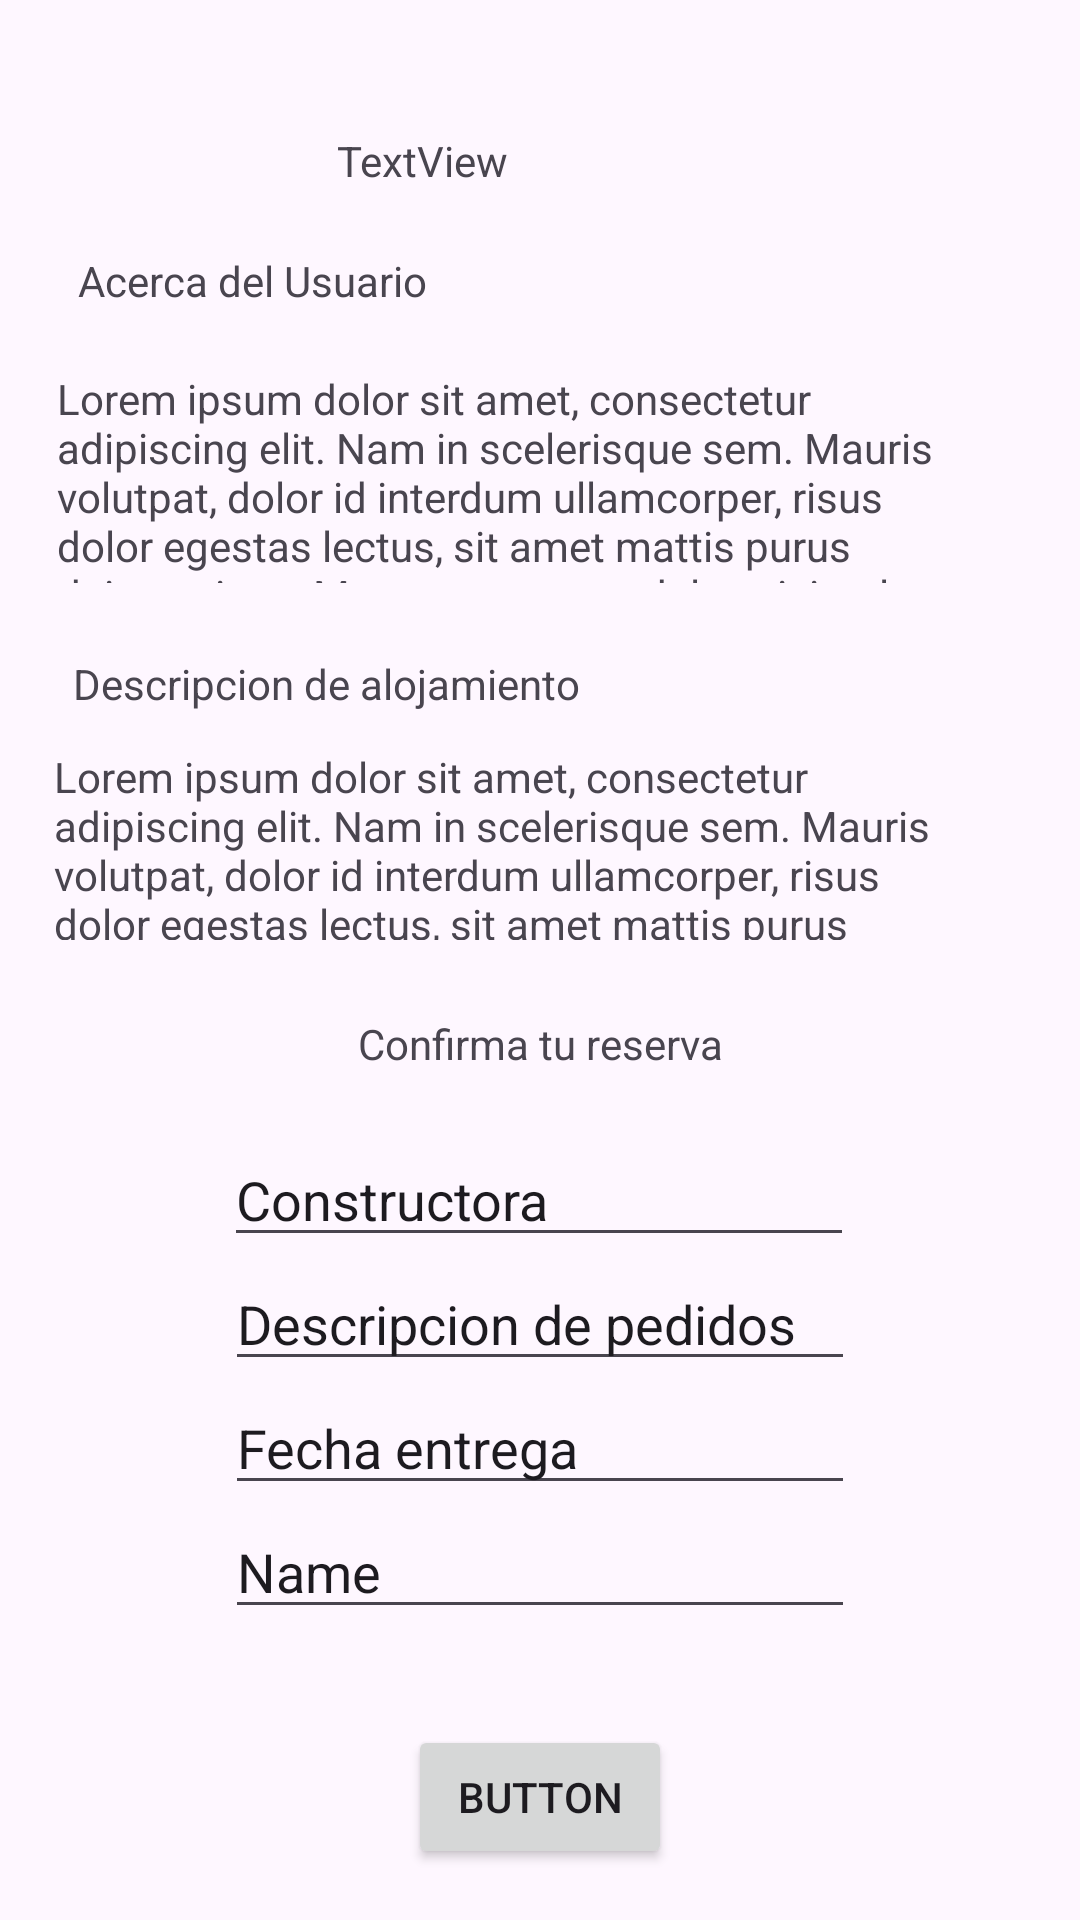

Write the Android layout XML for this screen, with the resource values it uses.
<!-- AndroidManifest.xml: application theme Theme.EC3_HuamanLapiz -->
<!-- res/layout/content_formulario.xml -->
<?xml version="1.0" encoding="utf-8"?>
<androidx.constraintlayout.widget.ConstraintLayout xmlns:android="http://schemas.android.com/apk/res/android"
    xmlns:app="http://schemas.android.com/apk/res-auto"
    xmlns:tools="http://schemas.android.com/tools"
    android:layout_width="match_parent"
    android:layout_height="match_parent"
    app:layout_behavior="@string/appbar_scrolling_view_behavior">

    <ImageView
        android:id="@+id/imageView2"
        android:layout_width="62dp"
        android:layout_height="48dp"
        android:layout_marginTop="16dp"
        app:layout_constraintEnd_toEndOf="parent"
        app:layout_constraintHorizontal_bias="0.097"
        app:layout_constraintStart_toStartOf="parent"
        app:layout_constraintTop_toTopOf="parent"
        tools:srcCompat="@tools:sample/avatars" />

    <TextView
        android:id="@+id/textView"
        android:layout_width="wrap_content"
        android:layout_height="wrap_content"
        android:layout_marginTop="44dp"
        android:text="TextView"
        app:layout_constraintEnd_toEndOf="parent"
        app:layout_constraintHorizontal_bias="0.101"
        app:layout_constraintStart_toEndOf="@+id/imageView2"
        app:layout_constraintTop_toTopOf="parent" />

    <TextView
        android:id="@+id/sobreusuario"
        android:layout_width="wrap_content"
        android:layout_height="wrap_content"
        android:layout_marginTop="20dp"
        android:text="@string/sobreUsuario"
        app:layout_constraintEnd_toEndOf="parent"
        app:layout_constraintHorizontal_bias="0.107"
        app:layout_constraintStart_toStartOf="parent"
        app:layout_constraintTop_toBottomOf="@+id/imageView2" />

    <TextView
        android:id="@+id/textView3"
        android:layout_width="296dp"
        android:layout_height="71dp"
        android:layout_marginTop="4dp"
        android:text="@string/lorem_ipsum"
        app:layout_constraintEnd_toEndOf="parent"
        app:layout_constraintHorizontal_bias="0.295"
        app:layout_constraintStart_toStartOf="parent"
        app:layout_constraintTop_toBottomOf="@+id/sobreusuario" />

    <TextView
        android:id="@+id/desalojamiento"
        android:layout_width="wrap_content"
        android:layout_height="wrap_content"
        android:layout_marginTop="24dp"
        android:text="@string/descripcionalojamiento2"
        app:layout_constraintEnd_toEndOf="parent"
        app:layout_constraintHorizontal_bias="0.128"
        app:layout_constraintStart_toStartOf="parent"
        app:layout_constraintTop_toBottomOf="@+id/textView3" />

    <TextView
        android:id="@+id/alojamiento"
        android:layout_width="302dp"
        android:layout_height="64dp"
        android:layout_marginTop="12dp"
        android:text="@string/lorem_ipsum"
        app:layout_constraintEnd_toEndOf="parent"
        app:layout_constraintHorizontal_bias="0.311"
        app:layout_constraintStart_toStartOf="parent"
        app:layout_constraintTop_toBottomOf="@+id/desalojamiento" />

    <androidx.cardview.widget.CardView
        android:id="@+id/cardView"
        android:layout_width="409dp"
        android:layout_height="wrap_content"
        app:layout_constraintBottom_toBottomOf="parent"
        app:layout_constraintEnd_toEndOf="parent"
        app:layout_constraintStart_toStartOf="parent"
        app:layout_constraintTop_toBottomOf="@+id/alojamiento"
        app:layout_constraintVertical_bias="0.04" />

    <TextView
        android:id="@+id/confireserva"
        android:layout_width="wrap_content"
        android:layout_height="wrap_content"
        android:layout_marginTop="12dp"
        android:text="@string/confirmatureserva"
        app:layout_constraintEnd_toEndOf="parent"
        app:layout_constraintStart_toStartOf="parent"
        app:layout_constraintTop_toBottomOf="@+id/cardView" />

    <EditText
        android:id="@+id/ptconstructora"
        android:layout_width="wrap_content"
        android:layout_height="wrap_content"
        android:layout_marginTop="4dp"
        android:ems="10"
        android:inputType="text"
        android:text="@string/constructora"
        app:layout_constraintEnd_toEndOf="parent"
        app:layout_constraintHorizontal_bias="0.497"
        app:layout_constraintStart_toStartOf="parent"
        app:layout_constraintTop_toBottomOf="@+id/confireserva" />

    <EditText
        android:id="@+id/pt2"
        android:layout_width="wrap_content"
        android:layout_height="wrap_content"
        android:ems="10"
        android:inputType="text"
        android:text="@string/numerodepedidos"
        app:layout_constraintEnd_toEndOf="parent"
        app:layout_constraintStart_toStartOf="parent"
        app:layout_constraintTop_toBottomOf="@+id/ptconstructora" />

    <EditText
        android:id="@+id/pt3"
        android:layout_width="wrap_content"
        android:layout_height="wrap_content"
        android:ems="10"
        android:inputType="text"
        android:text="@string/fechaentrega"
        app:layout_constraintEnd_toEndOf="parent"
        app:layout_constraintStart_toStartOf="parent"
        app:layout_constraintTop_toBottomOf="@+id/pt2" />

    <EditText
        android:id="@+id/pt4"
        android:layout_width="wrap_content"
        android:layout_height="wrap_content"
        android:ems="10"
        android:inputType="text"
        android:text="Name"
        app:layout_constraintEnd_toEndOf="parent"
        app:layout_constraintStart_toStartOf="parent"
        app:layout_constraintTop_toBottomOf="@+id/pt3" />

    <Button
        android:id="@+id/button"
        android:layout_width="wrap_content"
        android:layout_height="wrap_content"
        android:layout_marginTop="32dp"
        android:text="Button"
        app:layout_constraintEnd_toEndOf="parent"
        app:layout_constraintStart_toStartOf="parent"
        app:layout_constraintTop_toBottomOf="@+id/pt4" />
</androidx.constraintlayout.widget.ConstraintLayout>
<!-- resources referenced by this layout -->
<resources>
  <string name="confirmatureserva">Confirma tu reserva\n</string>
  <string name="constructora">Constructora</string>
  <string name="descripcionalojamiento2">Descripcion de alojamiento</string>
  <string name="fechaentrega">Fecha entrega</string>
  <string name="lorem_ipsum">
          Lorem ipsum dolor sit amet, consectetur adipiscing elit. Nam in scelerisque sem. Mauris
          volutpat, dolor id interdum ullamcorper, risus dolor egestas lectus, sit amet mattis purus
          dui nec risus. Maecenas non sodales nisi, vel dictum dolor. Class aptent taciti sociosqu ad
          litora torquent per conubia nostra, per inceptos himenaeos. Suspendisse blandit eleifend
          diam, vel rutrum tellus vulputate quis. Aliquam eget libero aliquet, imperdiet nisl a,
          ornare ex. Sed rhoncus est ut libero porta lobortis. Fusce in dictum tellus.\n\n
          Suspendisse interdum ornare ante. Aliquam nec cursus lorem. Morbi id magna felis. Vivamus
          egestas, est a condimentum egestas, turpis nisl iaculis ipsum, in dictum tellus dolor sed
          neque. Morbi tellus erat, dapibus ut sem a, iaculis tincidunt dui. Interdum et malesuada
          fames ac ante ipsum primis in faucibus. Curabitur et eros porttitor, ultricies urna vitae,
          molestie nibh. Phasellus at commodo eros, non aliquet metus. Sed maximus nisl nec dolor
          bibendum, vel congue leo egestas.\n\n
          Sed interdum tortor nibh, in sagittis risus mollis quis. Curabitur mi odio, condimentum sit
          amet auctor at, mollis non turpis. Nullam pretium libero vestibulum, finibus orci vel,
          molestie quam. Fusce blandit tincidunt nulla, quis sollicitudin libero facilisis et. Integer
          interdum nunc ligula, et fermentum metus hendrerit id. Vestibulum lectus felis, dictum at
          lacinia sit amet, tristique id quam. Cras eu consequat dui. Suspendisse sodales nunc ligula,
          in lobortis sem porta sed. Integer id ultrices magna, in luctus elit. Sed a pellentesque
          est.\n\n
          Aenean nunc velit, lacinia sed dolor sed, ultrices viverra nulla. Etiam a venenatis nibh.
          Morbi laoreet, tortor sed facilisis varius, nibh orci rhoncus nulla, id elementum leo dui
          non lorem. Nam mollis ipsum quis auctor varius. Quisque elementum eu libero sed commodo. In
          eros nisl, imperdiet vel imperdiet et, scelerisque a mauris. Pellentesque varius ex nunc,
          quis imperdiet eros placerat ac. Duis finibus orci et est auctor tincidunt. Sed non viverra
          ipsum. Nunc quis augue egestas, cursus lorem at, molestie sem. Morbi a consectetur ipsum, a
          placerat diam. Etiam vulputate dignissim convallis. Integer faucibus mauris sit amet finibus
          convallis.\n\n
          Phasellus in aliquet mi. Pellentesque habitant morbi tristique senectus et netus et
          malesuada fames ac turpis egestas. In volutpat arcu ut felis sagittis, in finibus massa
          gravida. Pellentesque id tellus orci. Integer dictum, lorem sed efficitur ullamcorper,
          libero justo consectetur ipsum, in mollis nisl ex sed nisl. Donec maximus ullamcorper
          sodales. Praesent bibendum rhoncus tellus nec feugiat. In a ornare nulla. Donec rhoncus
          libero vel nunc consequat, quis tincidunt nisl eleifend. Cras bibendum enim a justo luctus
          vestibulum. Fusce dictum libero quis erat maximus, vitae volutpat diam dignissim.
      </string>
  <string name="numerodepedidos">Descripcion de pedidos</string>
  <string name="sobreUsuario">Acerca del Usuario\n</string>
  <style name="Theme.EC3_HuamanLapiz" parent="Base.Theme.EC3_HuamanLapiz" />
  <style name="Base.Theme.EC3_HuamanLapiz" parent="Theme.Material3.DayNight.NoActionBar">
          
          
      </style>
</resources>
